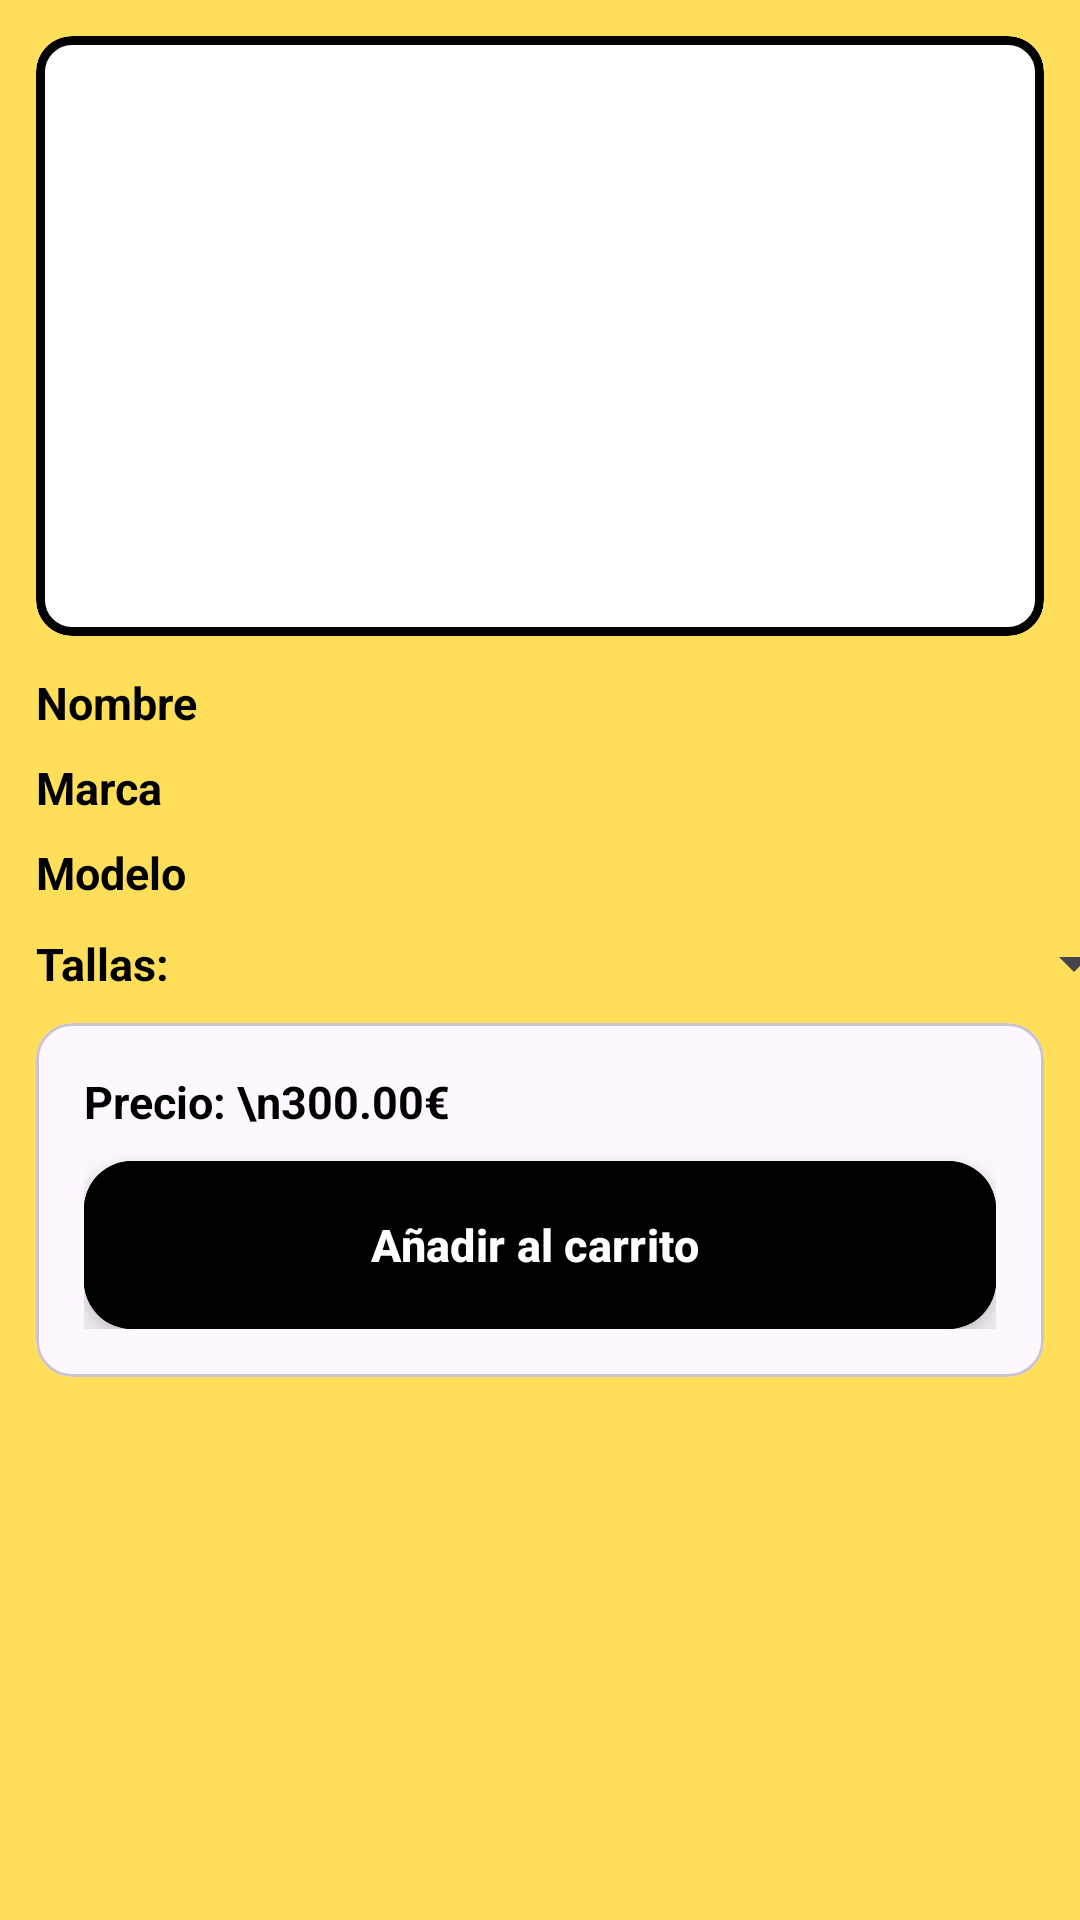

Write the Android layout XML for this screen, with the resource values it uses.
<!-- AndroidManifest.xml: application theme Theme.GsSneakers -->
<!-- res/layout/fragment_product.xml -->
<?xml version="1.0" encoding="utf-8"?>
<androidx.constraintlayout.widget.ConstraintLayout xmlns:android="http://schemas.android.com/apk/res/android"
    xmlns:app="http://schemas.android.com/apk/res-auto"
    xmlns:tools="http://schemas.android.com/tools"
    android:layout_width="match_parent"
    android:layout_height="match_parent"
    android:background="@color/yellow"
    tools:context=".ProductFragment">

    <com.google.android.material.card.MaterialCardView
        android:id="@+id/cardViewImagenProductView"
        android:layout_width="0dp"
        android:layout_height="200dp"
        android:layout_margin="12dp"
        android:backgroundTint="@color/transparent"
        app:layout_constraintEnd_toEndOf="parent"
        app:layout_constraintStart_toStartOf="parent"
        app:layout_constraintTop_toTopOf="parent"
        app:strokeColor="@color/black"
        app:strokeWidth="3dp">

        <ImageView
            android:id="@+id/imagenProductView"
            android:layout_width="match_parent"
            android:layout_height="match_parent"
            android:background="@color/white"
            android:padding="8dp" />
    </com.google.android.material.card.MaterialCardView>


    <TextView
        android:id="@+id/nombreProductView"
        android:layout_width="wrap_content"
        android:layout_height="wrap_content"
        android:layout_marginVertical="12dp"
        android:maxWidth="370dp"
        android:text="Nombre"
        android:textSize="15dp"
        android:textStyle="bold"
        android:textColor="@color/black"
        app:layout_constraintStart_toStartOf="@+id/cardViewImagenProductView"
        app:layout_constraintTop_toBottomOf="@+id/cardViewImagenProductView" />

    <TextView
        android:id="@+id/marcaProductView"
        android:layout_width="wrap_content"
        android:layout_height="wrap_content"
        android:layout_marginVertical="8dp"
        android:maxWidth="370dp"
        android:text="Marca"
        android:textSize="15dp"
        android:textColor="@color/black"
        android:textStyle="bold"
        app:layout_constraintStart_toStartOf="@+id/nombreProductView"
        app:layout_constraintTop_toBottomOf="@+id/nombreProductView" />

    <TextView
        android:id="@+id/modeloProductView"
        android:layout_width="wrap_content"
        android:layout_height="wrap_content"
        android:layout_marginVertical="8dp"
        android:maxWidth="370dp"
        android:text="Modelo"
        android:textSize="15dp"
        android:textStyle="bold"
        android:textColor="@color/black"
        app:layout_constraintStart_toStartOf="@+id/marcaProductView"
        app:layout_constraintTop_toBottomOf="@+id/marcaProductView" />

    <androidx.constraintlayout.widget.ConstraintLayout
        android:id="@+id/constraintLayout"
        android:layout_width="370dp"
        android:layout_marginVertical="8dp"
        android:layout_height="wrap_content"
        app:layout_constraintEnd_toEndOf="@+id/nombreProductView"
        app:layout_constraintHorizontal_bias="0.0"
        app:layout_constraintStart_toStartOf="@+id/modeloProductView"
        app:layout_constraintTop_toBottomOf="@+id/modeloProductView">

        <TextView
            android:layout_width="wrap_content"
            android:layout_height="wrap_content"
            android:text="Tallas: "
            android:textSize="15dp"
            android:textStyle="bold"
            android:textColor="@color/black"
            app:layout_constraintBottom_toBottomOf="parent"
            app:layout_constraintStart_toStartOf="parent"
            app:layout_constraintTop_toTopOf="parent" />

        <Spinner
            android:id="@+id/tallasSpinnerProductView"
            android:layout_width="wrap_content"
            android:layout_height="wrap_content"
            app:layout_constraintEnd_toEndOf="parent"
            app:layout_constraintTop_toTopOf="parent" />

    </androidx.constraintlayout.widget.ConstraintLayout>

    <com.google.android.material.card.MaterialCardView
        android:layout_width="0dp"
        android:layout_height="wrap_content"
        android:layout_marginTop="8dp"
        app:layout_constraintStart_toStartOf="@id/cardViewImagenProductView"
        app:layout_constraintEnd_toEndOf="@+id/cardViewImagenProductView"
        app:layout_constraintTop_toBottomOf="@+id/constraintLayout">

        <androidx.constraintlayout.widget.ConstraintLayout
            android:layout_width="match_parent"
            android:layout_height="match_parent"
            android:padding="16dp">

            <ImageButton
                android:id="@+id/favoritoButtonProductView"
                android:layout_width="wrap_content"
                android:layout_height="wrap_content"
                android:backgroundTint="@color/transparent"
                android:foregroundGravity="center"
                android:src="@drawable/favorite_border"
                app:layout_constraintEnd_toEndOf="parent"
                app:layout_constraintHorizontal_bias="1"
                app:layout_constraintStart_toEndOf="@+id/precioProductView"
                app:layout_constraintTop_toTopOf="parent" />

            <TextView
                android:id="@+id/precioProductView"
                android:layout_width="wrap_content"
                android:layout_height="wrap_content"
                android:text="Precio: \n300.00€"
                android:textSize="15dp"
                android:textStyle="bold"
                android:textColor="@color/black"
                app:layout_constraintStart_toStartOf="parent"
                app:layout_constraintTop_toTopOf="parent" />

            <com.google.android.material.floatingactionbutton.ExtendedFloatingActionButton
                android:id="@+id/anadirCarritoButtonProductView"
                android:layout_width="match_parent"
                android:layout_height="wrap_content"
                android:layout_marginTop="10dp"
                android:text="Añadir al carrito"
                android:textSize="15dp"
                android:textStyle="bold"
                android:textColor="@color/white"
                android:backgroundTint="@color/black"
                app:icon="@drawable/outline_add_shopping_cart"
                app:iconTint="@color/white"
                app:layout_constraintBottom_toBottomOf="parent"
                app:layout_constraintEnd_toEndOf="parent"
                app:layout_constraintStart_toStartOf="parent"
                app:layout_constraintTop_toBottomOf="@+id/favoritoButtonProductView" />
        </androidx.constraintlayout.widget.ConstraintLayout>
    </com.google.android.material.card.MaterialCardView>

</androidx.constraintlayout.widget.ConstraintLayout>
<!-- resources referenced by this layout -->
<resources>
  <color name="black">#FF000000</color>
  <color name="transparent">#00000000</color>
  <color name="white">#FFFFFFFF</color>
  <color name="yellow">#ffde59</color>
  <style name="Theme.GsSneakers" parent="Base.Theme.GsSneakers" />
  <style name="Base.Theme.GsSneakers" parent="Theme.Material3.DayNight.NoActionBar">
          
          
      </style>
</resources>
